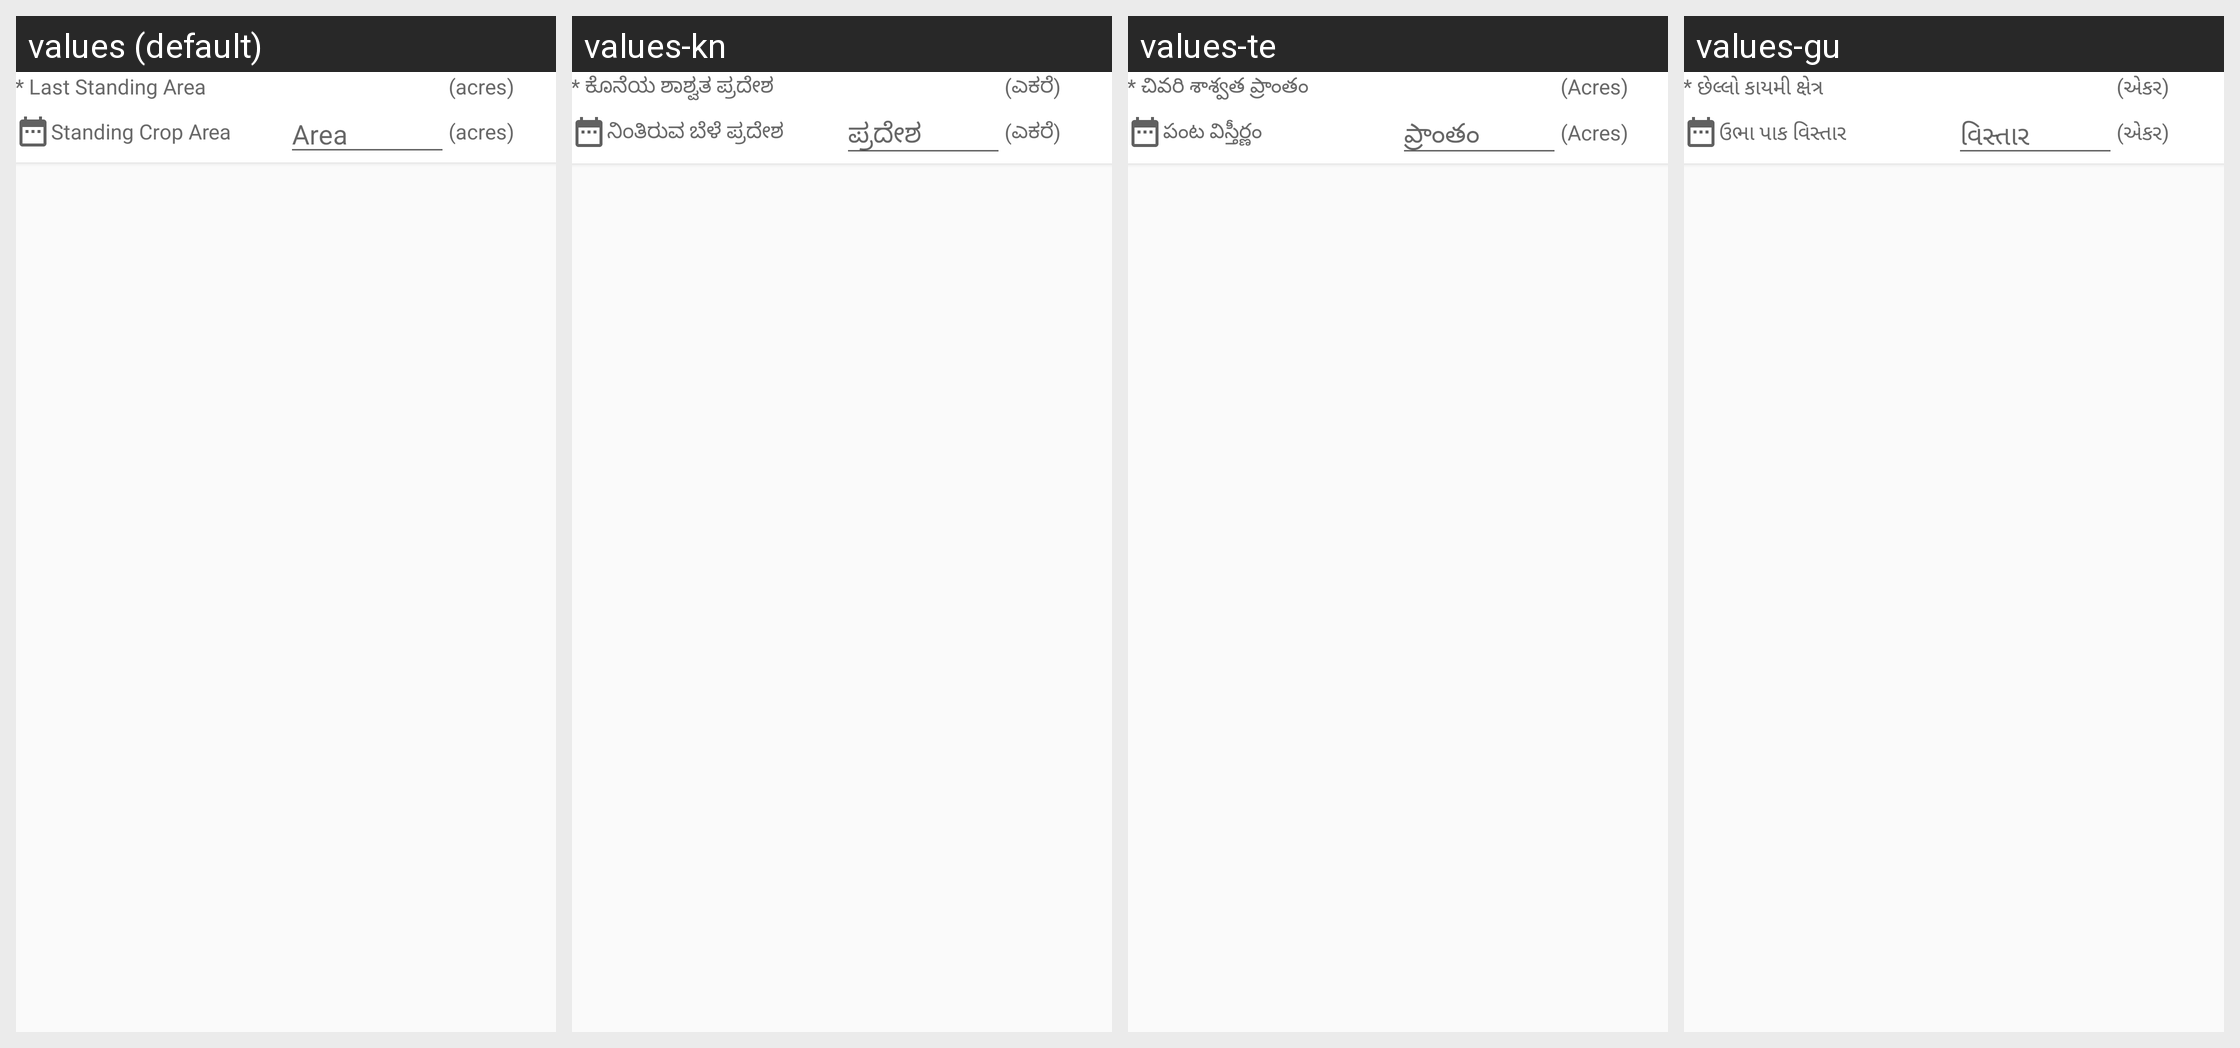

Here is an Android app screen in its default locale and in the app's own translations. Write out the translated-string differences for the strings that appear on this screen.
Android screen res/layout/rv_layout_add_visit_standing_area.xml rendered under 4 locales, left to right: values (default), values-kn, values-te, values-gu. Device: Nexus 5 (rendered at 1080×1920; each locale shown at half size, 540×960, under a caption strip naming it); theme AppTheme.
Other locales in the repository, not shown: values-en-rIN, values-fil-rPH, values-hi, values-mr, values-my-rMM, values-phi.
Strings drawn on this screen, with the default value and each locale's value (text and hints the layout hard-codes, and strings that could not be matched under every locale, appear in the picture but are not listed):

last_standing_area
  values: * Last Standing Area
  values-kn: * ಕೊನೆಯ ಶಾಶ್ವತ ಪ್ರದೇಶ
  values-te: * చివరి శాశ్వత ప్రాంతం
  values-gu: * છેલ્લો કાયમી ક્ષેત્ર

acres_msg_brkt
  values: (acres)
  values-kn: (ಎಕರೆ)
  values-te: (Acres)
  values-gu: (એકર)

standing_crop_area_label
  values: Standing Crop Area
  values-kn: ನಿಂತಿರುವ ಬೆಳೆ ಪ್ರದೇಶ
  values-te: పంట విస్తీర్ణం
  values-gu: ઉભા પાક વિસ્તાર

area
  values: Area
  values-kn: ಪ್ರದೇಶ
  values-te: ప్రాంతం
  values-gu: વિસ્તાર
